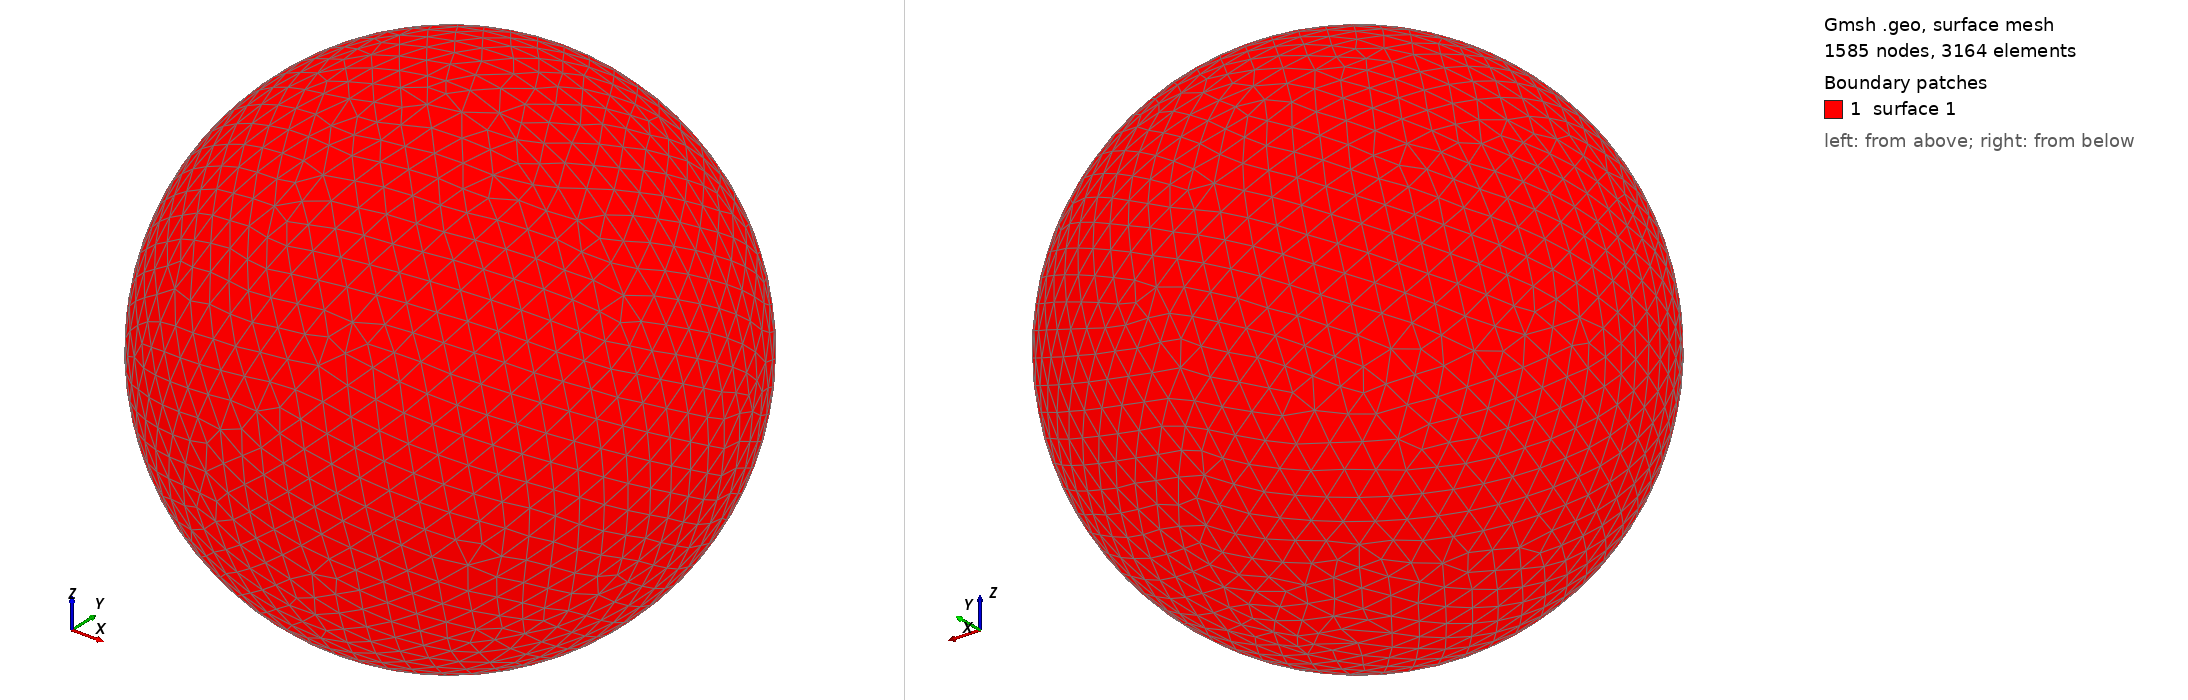

Gmsh geometry script, surface-meshed: 1585 nodes, 3164 surface elements. Boundary patches (legend numbers): 1 surface 1. Left view from above one corner, right view from below the opposite corner. The script declares no physical surfaces, so the legend lists its geometric surfaces. The drawing asked Gmsh for element sizes between 1% and 20% of the model's largest extent; the script's own settings can give other sizes.

=== shot0721.geo (drawn) ===
SetFactory("OpenCASCADE");
Point(1) = {0,0,0,0};
Sphere(1) = {0,0,0,0.00748000};
MeshSize{ PointsOf{ Surface{:}; } } = 0.000748000;
Mesh.ElementOrder=1;
Mesh.Format=39;
